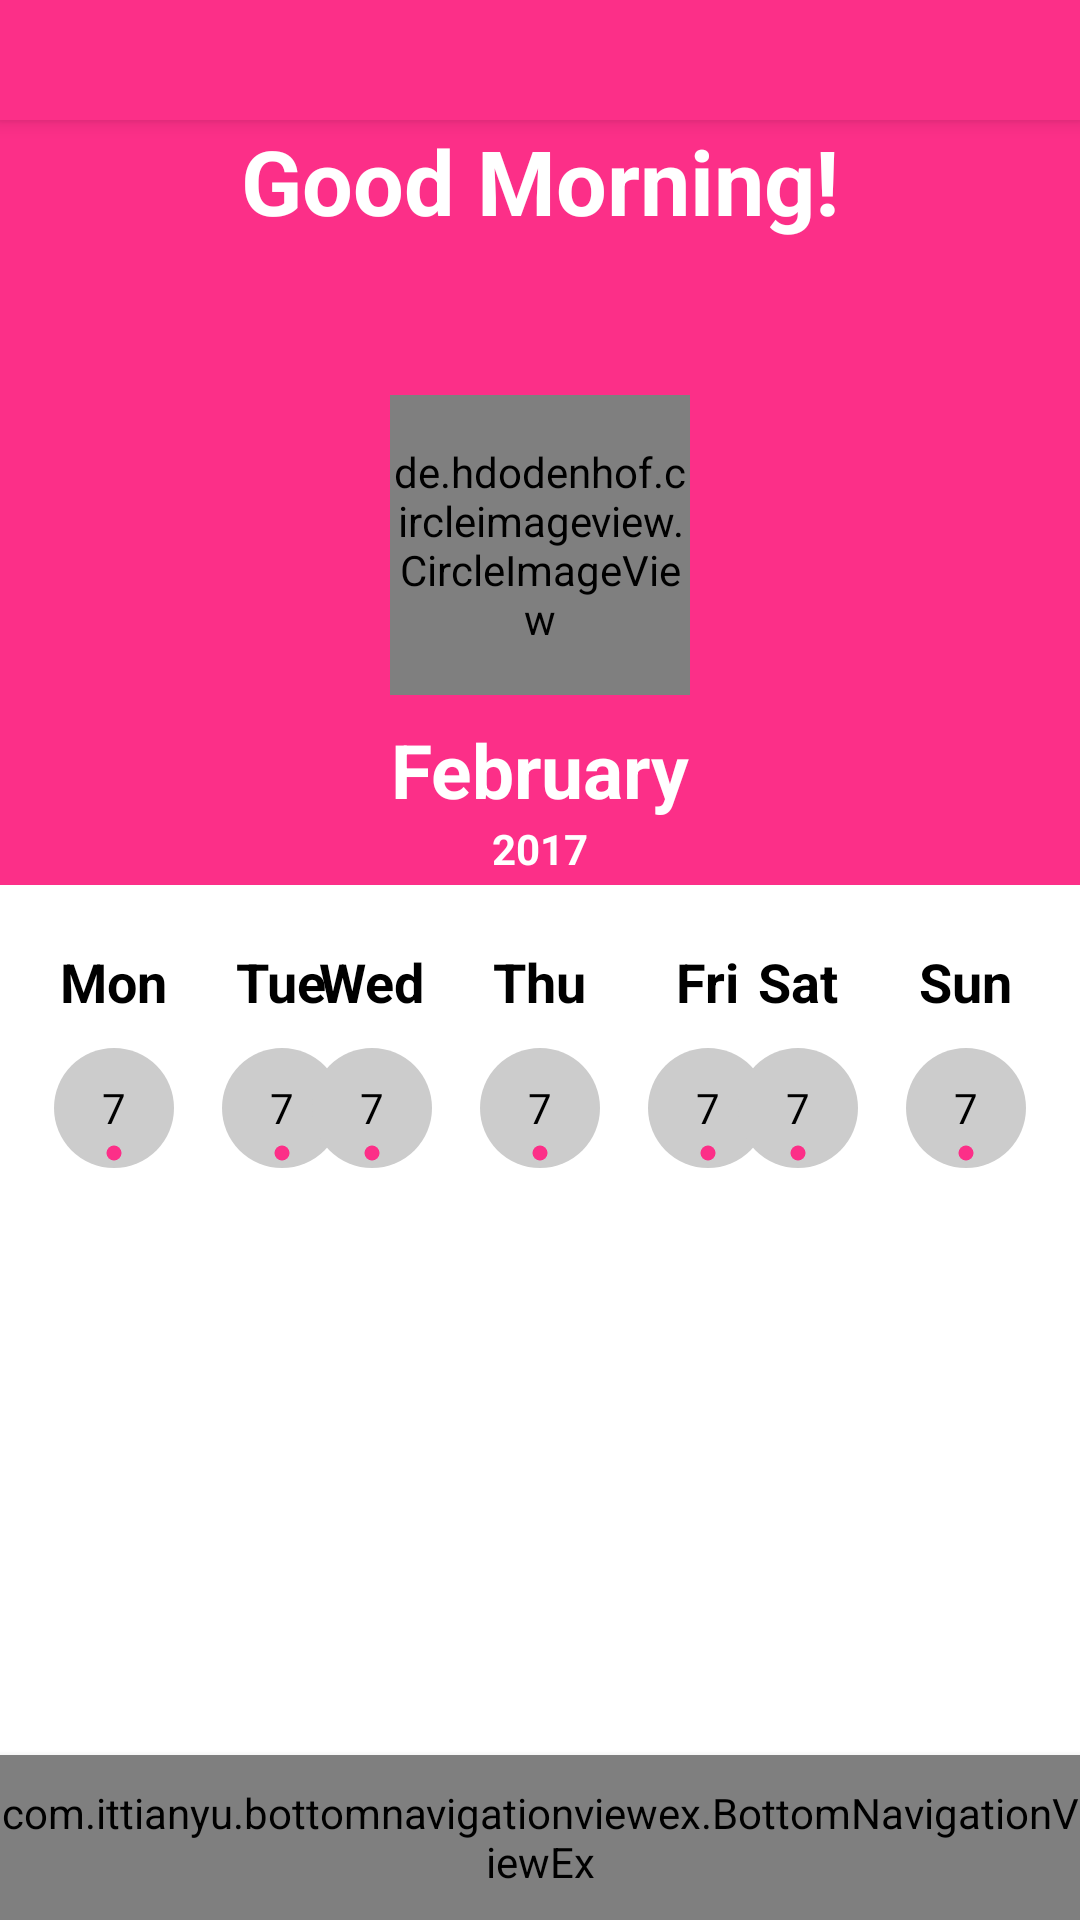

Layout XML and referenced resources for this Android screen:
<!-- AndroidManifest.xml: application theme Theme.AppCompat.Light.NoActionBar -->
<!-- res/layout/activity_todo.xml -->
<?xml version="1.0" encoding="utf-8"?>
<RelativeLayout xmlns:android="http://schemas.android.com/apk/res/android"
    xmlns:app="http://schemas.android.com/apk/res-auto"
    xmlns:tools="http://schemas.android.com/tools"
    android:orientation="vertical"
    android:layout_width="match_parent"
    android:layout_height="match_parent"
    tools:context="com.example.cmput301f17t19.echoes.Activities.ToDoActivity"
    android:background="@color/white">

    <android.support.v7.widget.Toolbar
        android:id="@+id/my_toolbar"
        android:layout_alignParentTop="true"
        android:layout_width="match_parent"
        android:layout_height="40dp"
        android:background="@color/redPink"
        android:elevation="4dp"
        android:theme="@style/ThemeOverlay.AppCompat.ActionBar"
        app:popupTheme="@style/ThemeOverlay.AppCompat.Dark" />


    <View
        android:layout_width="match_parent"
        android:layout_height="255dp"
        android:layout_below="@+id/my_toolbar"
        android:background="@color/redPink"
        android:layout_marginBottom="20dp"
        android:id="@+id/userview"
        />


    <TextView
        android:layout_width="wrap_content"
        android:layout_height="50dp"
        android:layout_centerHorizontal="true"
        android:text="Good Morning!"
        android:textStyle="bold"
        android:textSize="30dp"
        android:id="@+id/greed"
        android:textColor="@color/white"
        android:layout_below="@+id/my_toolbar"
        />


    <TextView
        android:layout_width="wrap_content"
        android:layout_height="wrap_content"
        android:layout_centerHorizontal="true"
        android:layout_below="@+id/greed"
        android:textColor="@color/white"
        android:textStyle="bold"
        android:textSize="25dp"
        android:id="@+id/user"
        />


    <de.hdodenhof.circleimageview.CircleImageView
        xmlns:app="http://schemas.android.com/apk/res-auto"
        android:id="@+id/profile_photo"
        android:layout_width="100dp"
        android:layout_height="100dp"
        android:src="@drawable/user_profile_icon"
        app:civ_border_width="2dp"
        android:layout_margin="8dp"
        android:layout_gravity="center"
        android:layout_below="@+id/user"
        android:layout_centerHorizontal="true"
        app:civ_border_color="@color/white"/>


    <TextView
        android:layout_width="wrap_content"
        android:layout_height="wrap_content"
        android:layout_below="@+id/profile_photo"
        android:text="February"
        android:id="@+id/month"
        android:textStyle="bold"
        android:textColor="@color/white"
        android:textSize="25dp"
        android:layout_centerHorizontal="true"
        />

    <TextView
        android:layout_width="wrap_content"
        android:layout_height="wrap_content"
        android:text="2017"
        android:id="@+id/year"
        android:textColor="@color/white"
        android:layout_below="@+id/month"
        android:textStyle="bold"
        android:layout_centerHorizontal="true"
        />



    <RelativeLayout

        android:layout_width="match_parent"
        android:layout_height="80dp"
        android:id="@+id/datetime"
        android:layout_below="@+id/userview">


        <LinearLayout
            android:orientation="vertical"
            android:layout_marginLeft="18dp"
            android:layout_width="wrap_content"
            android:layout_height="wrap_content"
            android:id="@+id/mon"
            android:layout_alignParentLeft="true"
            >

            <TextView
                android:layout_width="wrap_content"
                android:text="Mon"

                android:textSize="18dp"
                android:layout_marginBottom="10dp"
                android:textStyle="bold"
                android:layout_gravity="center"
                android:textColor="@color/black"
                android:layout_height="wrap_content" />

            <TextView
                android:layout_width="40dp"
                android:gravity="center"
                android:id="@+id/mon_day"
                android:text="7"
                android:background="@drawable/date_circle"
                android:textColor="@color/black"
                android:layout_height="40dp" />
        </LinearLayout>


        <LinearLayout
            android:orientation="vertical"
            android:layout_marginLeft="16dp"
            android:layout_width="wrap_content"
            android:layout_height="wrap_content"
            android:id="@+id/tue"
            android:layout_toRightOf="@+id/mon"
            >

            <TextView
                android:layout_width="wrap_content"
                android:text="Tue"
                android:textSize="18dp"
                android:layout_marginBottom="10dp"
                android:textStyle="bold"
                android:layout_gravity="center"
                android:textColor="@color/black"
                android:layout_height="wrap_content" />

            <TextView
                android:layout_width="40dp"
                android:gravity="center"
                android:id="@+id/tue_day"
                android:text="7"
                android:background="@drawable/date_circle"
                android:textColor="@color/black"
                android:layout_height="40dp" />
        </LinearLayout>


        <LinearLayout
            android:orientation="vertical"
            android:layout_marginRight="16dp"
            android:layout_width="wrap_content"
            android:layout_height="wrap_content"
            android:id="@+id/wed"
            android:layout_toLeftOf="@+id/thurs"
            >

            <TextView
                android:layout_width="wrap_content"
                android:text="Wed"
                android:textSize="18dp"
                android:layout_marginBottom="10dp"
                android:textStyle="bold"
                android:layout_gravity="center"
                android:textColor="@color/black"
                android:layout_height="wrap_content" />

            <TextView
                android:layout_width="40dp"
                android:gravity="center"
                android:id="@+id/wed_day"
                android:text="7"
                android:background="@drawable/date_circle"
                android:textColor="@color/black"
                android:layout_height="40dp" />
        </LinearLayout>



        <LinearLayout
            android:orientation="vertical"
            android:layout_centerHorizontal="true"
            android:layout_width="wrap_content"
            android:layout_height="wrap_content"
            android:id="@+id/thurs"
            >

            <TextView
                android:layout_width="wrap_content"
                android:text="Thu"
                android:textSize="18dp"
                android:layout_marginBottom="10dp"
                android:textStyle="bold"
                android:layout_gravity="center"
                android:textColor="@color/black"
                android:layout_height="wrap_content" />

            <TextView
                android:layout_width="40dp"
                android:gravity="center"
                android:text="7"
                android:background="@drawable/date_circle"
                android:id="@+id/thurs_day"
                android:textColor="@color/black"
                android:layout_height="40dp" />
        </LinearLayout>



        <LinearLayout
            android:orientation="vertical"
            android:layout_marginLeft="16dp"
            android:layout_width="wrap_content"
            android:layout_height="wrap_content"
            android:id="@+id/fri"
            android:layout_toRightOf="@+id/thurs"
            >

            <TextView
                android:layout_width="wrap_content"
                android:text="Fri"
                android:textSize="18dp"
                android:layout_marginBottom="10dp"
                android:textStyle="bold"
                android:layout_gravity="center"
                android:textColor="@color/black"
                android:layout_height="wrap_content" />

            <TextView
                android:layout_width="40dp"
                android:gravity="center"
                android:text="7"
                android:background="@drawable/date_circle"
                android:id="@+id/fri_day"
                android:textColor="@color/black"
                android:layout_height="40dp" />
        </LinearLayout>


        <LinearLayout
            android:orientation="vertical"
            android:layout_marginRight="16dp"
            android:layout_width="wrap_content"
            android:layout_height="wrap_content"
            android:id="@+id/sat"
            android:layout_toLeftOf="@+id/sun"
            >

            <TextView
                android:layout_width="wrap_content"
                android:text="Sat"
                android:textSize="18dp"
                android:layout_marginBottom="10dp"
                android:textStyle="bold"
                android:layout_gravity="center"
                android:textColor="@color/black"
                android:layout_height="wrap_content" />

            <TextView
                android:layout_width="40dp"
                android:gravity="center"
                android:id="@+id/sat_day"
                android:text="7"
                android:background="@drawable/date_circle"
                android:textColor="@color/black"
                android:layout_height="40dp" />
        </LinearLayout>



        <LinearLayout
            android:orientation="vertical"
            android:layout_marginRight="18dp"
            android:layout_width="wrap_content"
            android:layout_height="wrap_content"
            android:id="@+id/sun"
            android:layout_alignParentRight="true"
            >

            <TextView
                android:layout_width="wrap_content"
                android:text="Sun"
                android:textSize="18dp"
                android:layout_marginBottom="10dp"
                android:textStyle="bold"
                android:layout_gravity="center"
                android:textColor="@color/black"
                android:layout_height="wrap_content" />

            <TextView
                android:layout_width="40dp"
                android:gravity="center"
                android:text="7"
                android:id="@+id/sun_day"
                android:background="@drawable/date_circle"

                android:textColor="@color/black"
                android:layout_height="40dp" />



        </LinearLayout>




   </RelativeLayout>


    <ListView
        android:layout_below="@+id/datetime"
        android:id="@+id/listViewToDo"
        android:layout_width="match_parent"
        android:layout_height="match_parent"
        android:background="@color/white"
        android:layout_above="@+id/btm2"
        android:layout_margin="16dp" />


    <com.ittianyu.bottomnavigationviewex.BottomNavigationViewEx
        android:id="@+id/btm2"
        android:layout_width="match_parent"
        android:layout_height="55dp"
        android:elevation="4dp"
        android:layout_alignParentBottom="true"
        app:itemBackground="@color/not_so_white"
        app:itemIconTint="@drawable/selected_color"
        app:itemTextColor="@drawable/selected_color"
        app:menu="@menu/bottom_navigation_menu" />

</RelativeLayout>
<!-- resources referenced by this layout -->
<resources>
  <color name="black">#000000</color>
  <color name="not_so_white">#c7edebeb</color>
  <color name="redPink">#fc2f88</color>
  <color name="white">#FFFFFF</color>
  <!-- drawable date_circle (drawable) -->
  <layer-list xmlns:android="http://schemas.android.com/apk/res/android">
      
      <item>
          <shape
              android:shape="oval">
              <stroke
                  />
              <solid android:color="@color/iron" />
              <size
                  android:width="40dp"
                  android:height="40dp"/>
          </shape>
      </item>
  
      
      <item android:right="0dp"
          android:left="0dp"
          android:top="15dp"
          android:bottom="-15dp">
          <shape android:shape="oval">
              <stroke android:color="@android:color/transparent"
                  android:width="35dp"/>
              <solid android:color="@color/redPink"/>
              <size
                  android:width="5dp"
                  android:height="5dp"/>
          </shape>
      </item>
  </layer-list>
  <!-- drawable selected_color (drawable) -->
  <?xml version="1.0" encoding="utf-8"?>
  <selector xmlns:android="http://schemas.android.com/apk/res/android">
      <item android:state_checked="true" android:color="@color/redPink" />
      <item android:color="@android:color/darker_gray"  />
  
  </selector>
  <style name="ThemeOverlay.AppCompat.ActionBar">
  
          <item name="colorPrimary">@color/colorPrimary</item>
          <item name="colorPrimaryDark">@color/colorPrimaryDark</item>
      </style>
  <color name="iron">#CCCCCC</color>
  <color name="colorPrimary">#fc1370</color>
  <color name="colorPrimaryDark">#0853e9</color>
</resources>
